Photos from the image-classification dataset "DDSM-Ext Images" in the GitHub repository chrifer7/dm-challenge. Its 2 classes are: cancer, no cancer.

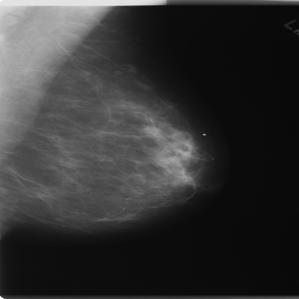
Label: cancer

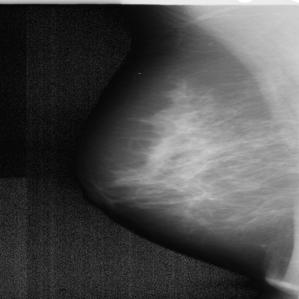
Label: no cancer

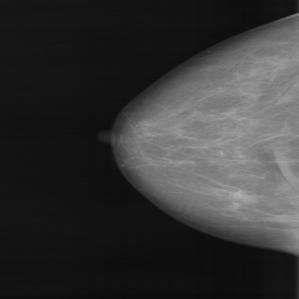
Label: cancer

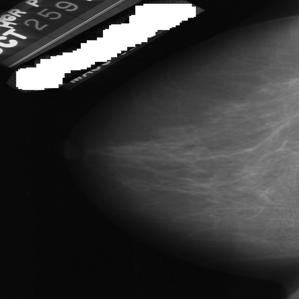
Label: no cancer

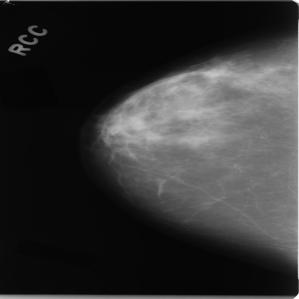
Label: cancer

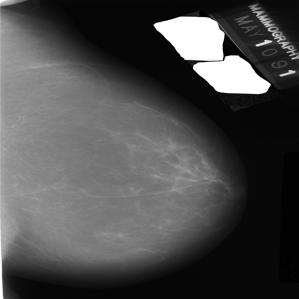
Label: no cancer
